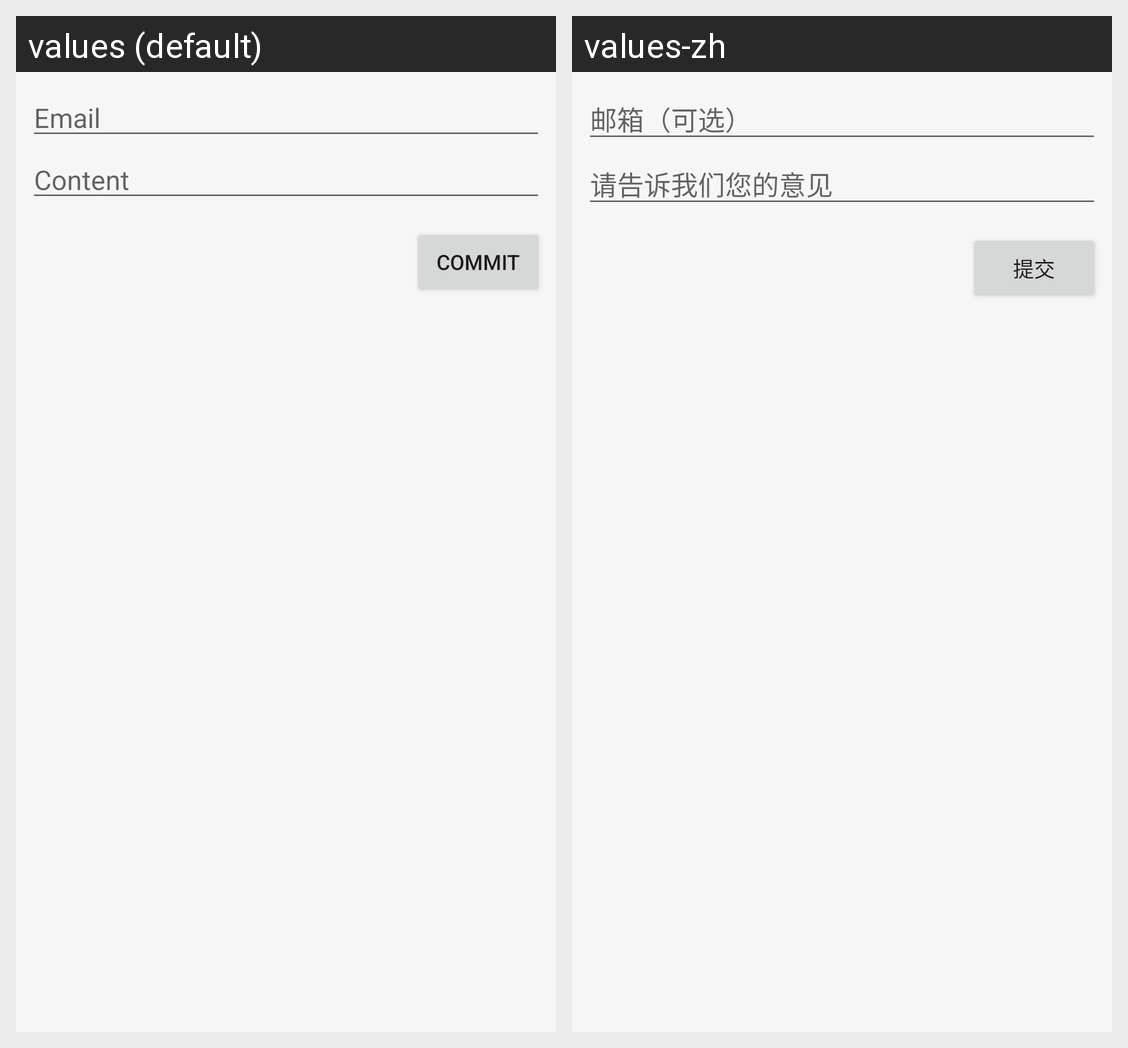

The same Android screen rendered under two of its app's locales, left to right. List the strings drawn on it with the default value and each locale's translation.
Android screen res/layout/feedback_layout.xml rendered under 2 locales, left to right: values (default), values-zh. Device: Nexus 5 (rendered at 1080×1920; each locale shown at half size, 540×960, under a caption strip naming it); theme AppTheme.
Strings drawn on this screen, with the default value and each locale's value (text and hints the layout hard-codes, and strings that could not be matched under every locale, appear in the picture but are not listed):

feedbackEmailHint
  values: Email
  values-zh: 邮箱（可选）

feedbackHint
  values: Content
  values-zh: 请告诉我们您的意见

feedbackCommit
  values: Commit
  values-zh: 提交
